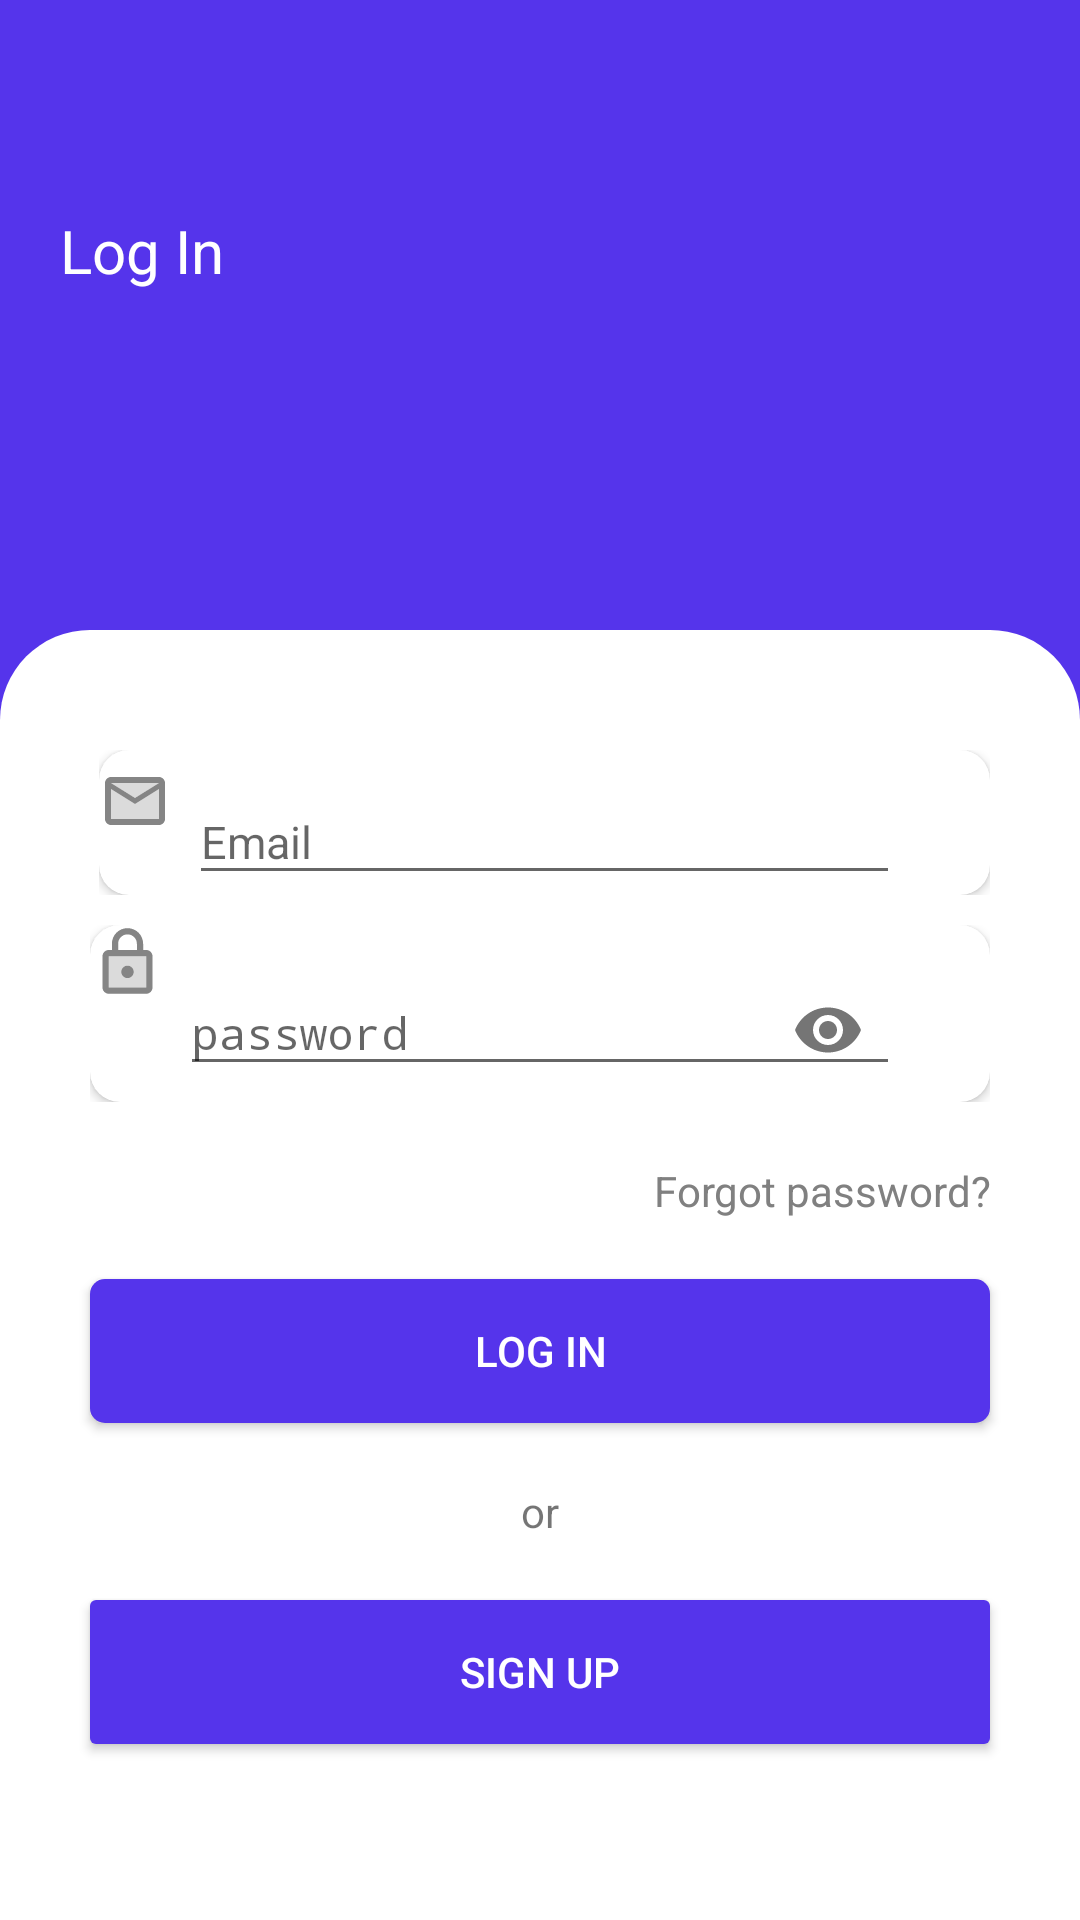

The Android layout XML behind this screen, and the referenced resources:
<!-- AndroidManifest.xml: application theme AppTheme -->
<!-- res/layout/activity_login.xml -->
<?xml version="1.0" encoding="utf-8"?>
<RelativeLayout
    xmlns:android="http://schemas.android.com/apk/res/android"
    xmlns:app="http://schemas.android.com/apk/res-auto"
    xmlns:tools="http://schemas.android.com/tools"
    android:layout_width="match_parent"
    android:layout_height="match_parent"
    tools:context=".login"
    android:background="@color/colorBlue">

    <RelativeLayout
        android:layout_width="match_parent"
        android:layout_height="200dp"
        android:background="@color/colorBlue"
        android:id="@+id/FirstRelLayout">

        <TextView
            android:layout_width="wrap_content"
            android:layout_height="wrap_content"
            android:layout_marginTop="70dp"
            android:text="Log In"
            android:textColor="@android:color/white"
            android:textSize="20sp"
            android:layout_marginLeft="20dp"
            android:id="@+id/createtv"/>

    </RelativeLayout>

    <RelativeLayout
        android:layout_width="match_parent"
        android:layout_height="match_parent"
        android:background="@drawable/rounded_top_corner"
        android:layout_below="@id/FirstRelLayout"
        android:layout_marginTop="0dp">


        <LinearLayout
            android:layout_width="match_parent"
            android:layout_height="wrap_content"
            android:orientation="horizontal"
            android:layout_marginLeft="33dp"
            android:layout_marginRight="30dp"
            android:id="@+id/emailLinearLayout"
            android:layout_marginTop="50dp">

            <androidx.cardview.widget.CardView
                android:layout_width="match_parent"
                android:layout_height="wrap_content"
                app:cardCornerRadius="10dp">

                <ImageView
                    android:layout_width="wrap_content"
                    android:layout_height="wrap_content"
                    android:src="@drawable/ic_email"
                    android:layout_marginTop="5dp"/>
                <com.google.android.material.textfield.TextInputLayout
                    android:layout_width="match_parent"
                    android:layout_height="wrap_content"
                    android:layout_marginLeft="30dp"
                    android:layout_marginRight="30dp"
                    >
                    <EditText
                        android:id="@+id/LoginEmail"
                        android:layout_width="match_parent"
                        android:layout_height="wrap_content"
                        android:textSize="15sp"
                        android:hint="Email"
                        android:textColorHint="@color/colorgrey"
                        android:inputType="textEmailAddress"
                        android:textColor="@color/colorgrey"/>

                </com.google.android.material.textfield.TextInputLayout>
            </androidx.cardview.widget.CardView>
        </LinearLayout>

        <LinearLayout
            android:layout_width="match_parent"
            android:layout_height="wrap_content"
            android:orientation="horizontal"
            android:layout_marginTop="10dp"
            android:layout_marginLeft="30dp"
            android:layout_marginRight="30dp"
            android:layout_below="@id/emailLinearLayout"
            android:id="@+id/passwordLinearLayout">

            <androidx.cardview.widget.CardView
                android:layout_width="match_parent"
                android:layout_height="wrap_content"
                app:cardCornerRadius="10dp">

                <ImageView
                    android:layout_width="25dp"
                    android:layout_height="25dp"
                    android:src="@drawable/ic_password" />
                <com.google.android.material.textfield.TextInputLayout
                    android:layout_width="match_parent"
                    android:layout_height="wrap_content"
                    android:layout_marginLeft="30dp"
                    android:layout_marginRight="30dp"
                    app:passwordToggleEnabled="true"
                    >
                    <EditText
                        android:id="@+id/LoginPassword"
                        android:layout_width="match_parent"
                        android:layout_height="wrap_content"
                        android:textSize="15sp"
                        android:hint="password"
                        android:textColorHint="@color/colorgrey"
                        android:inputType="textPassword"
                        android:textColor="@color/colorgrey"/>

                </com.google.android.material.textfield.TextInputLayout>
            </androidx.cardview.widget.CardView>
        </LinearLayout>

        <TextView
            android:layout_width="match_parent"
            android:layout_height="wrap_content"
            android:id="@+id/forgotPasswordtv"
            android:text="Forgot password?"
            android:layout_below="@id/passwordLinearLayout"
            android:layout_marginTop="20dp"
            android:gravity="end"
            android:layout_marginRight="30dp"
            android:textColor="@color/colorgrey"/>

        <androidx.cardview.widget.CardView
            android:id="@+id/cardVew_register_btn"
            android:layout_width="match_parent"
            android:layout_height="wrap_content"
            android:layout_marginLeft="30dp"
            android:layout_marginRight="30dp"
            android:layout_below="@id/forgotPasswordtv"
            android:layout_marginTop="20dp"
            app:cardCornerRadius="5dp">

            <Button
                android:id="@+id/btnLogin"
                android:layout_width="match_parent"
                android:layout_height="wrap_content"
                android:background="@color/colorBlue"
                android:text="LOG IN"
                android:textColor="@android:color/white"

                />
        </androidx.cardview.widget.CardView>

        <TextView
            android:layout_width="wrap_content"
            android:layout_height="wrap_content"
            android:text="or"
            android:layout_centerHorizontal="true"
            android:layout_below="@id/cardVew_register_btn"
            android:layout_marginTop="20dp"
            android:id="@+id/orTV"/>

        <androidx.cardview.widget.CardView
            android:id="@+id/cardVew_nlogin_btn"
            android:layout_width="match_parent"
            android:layout_height="wrap_content"
            android:layout_below="@id/orTV"
            android:layout_marginBottom="150dp"
            android:layout_marginLeft="30dp"
            android:layout_marginRight="30dp"
            android:layout_marginTop="20dp"
            android:padding="5dp">

            <Button
                android:id="@+id/btnSignup"
                android:layout_width="match_parent"
                android:layout_height="wrap_content"
                android:background="@color/colorBlue"
                android:text="SIGN UP"
                android:textColor="@android:color/white" />
        </androidx.cardview.widget.CardView>
    </RelativeLayout>

    <com.airbnb.lottie.LottieAnimationView
        android:layout_width="match_parent"
        android:layout_height="match_parent"
        android:id="@+id/lottie_anim"
        app:lottie_rawRes="@raw/loading_arrow_dashboard"
        android:visibility="gone"
        android:background="@android:color/white"/>

</RelativeLayout>
<!-- resources referenced by this layout -->
<resources>
  <color name="colorBlue">#5534eb</color>
  <color name="colorgrey">#808080</color>
  <!-- drawable ic_email (drawable-anydpi) -->
  <vector xmlns:android="http://schemas.android.com/apk/res/android"
      android:width="24dp"
      android:height="24dp"
      android:viewportWidth="24"
      android:viewportHeight="24"
      android:tint="#333333"
      android:alpha="0.6">
    <path
        android:fillColor="@android:color/white"
        android:pathData="M20,8l-8,5 -8,-5v10h16zM20,6L4,6l8,4.99z"
        android:strokeAlpha="0.3"
        android:fillAlpha="0.3"/>
    <path
        android:fillColor="@android:color/white"
        android:pathData="M4,20h16c1.1,0 2,-0.9 2,-2V6c0,-1.1 -0.9,-2 -2,-2H4c-1.1,0 -2,0.9 -2,2v12c0,1.1 0.9,2 2,2zM20,6l-8,4.99L4,6h16zM4,8l8,5 8,-5v10H4V8z"/>
  </vector>
  <!-- drawable ic_password (drawable-anydpi) -->
  <vector xmlns:android="http://schemas.android.com/apk/res/android"
      android:width="24dp"
      android:height="24dp"
      android:viewportWidth="24"
      android:viewportHeight="24"
      android:tint="#333333"
      android:alpha="0.6">
    <path
        android:fillColor="@android:color/white"
        android:pathData="M6,20h12L18,10L6,10v10zM12,13c1.1,0 2,0.9 2,2s-0.9,2 -2,2 -2,-0.9 -2,-2 0.9,-2 2,-2z"
        android:strokeAlpha="0.3"
        android:fillAlpha="0.3"/>
    <path
        android:fillColor="@android:color/white"
        android:pathData="M18,8h-1L17,6c0,-2.76 -2.24,-5 -5,-5S7,3.24 7,6v2L6,8c-1.1,0 -2,0.9 -2,2v10c0,1.1 0.9,2 2,2h12c1.1,0 2,-0.9 2,-2L20,10c0,-1.1 -0.9,-2 -2,-2zM9,6c0,-1.66 1.34,-3 3,-3s3,1.34 3,3v2L9,8L9,6zM18,20L6,20L6,10h12v10zM12,17c1.1,0 2,-0.9 2,-2s-0.9,-2 -2,-2 -2,0.9 -2,2 0.9,2 2,2z"/>
  </vector>
  <!-- drawable rounded_top_corner (drawable) -->
  <?xml version="1.0" encoding="utf-8"?>
  <layer-list xmlns:android="http://schemas.android.com/apk/res/android">
      <item android:top="10dp" android:bottom="-10dp"
          >
  
          <shape android:shape="rectangle">
              <solid android:color="@android:color/white" />
  
              <corners
                  android:topLeftRadius="30dp"
                  android:topRightRadius="30dp"
                  android:bottomLeftRadius="0dp"
                  android:bottomRightRadius="0dp"
                  />
          </shape>
  
      </item>
  </layer-list>
  <style name="AppTheme" parent="Theme.AppCompat.Light.DarkActionBar">
          
          <item name="colorPrimary">@color/colorPrimary</item>
          <item name="colorPrimaryDark">@color/colorPrimaryDark</item>
          <item name="colorAccent">@color/colorAccent</item>
      </style>
  <color name="colorPrimary">#5534eb</color>
  <color name="colorPrimaryDark">#5534eb</color>
  <color name="colorAccent">#5534eb</color>
</resources>
